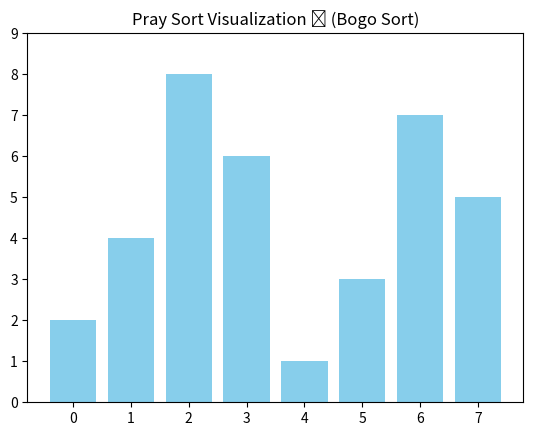

Recreate this plot in Python.
import random
import matplotlib.pyplot as plt
import matplotlib.animation as animation

def is_sorted(data):
    """データが昇順に並んでいるか判定"""
    return all(data[i] <= data[i+1] for i in range(len(data)-1))

def pray_sort(data):
    """祈り（ボゴ）ソートの生成器：1ステップごとにシャッフルしてyield"""
    while not is_sorted(data):
        random.shuffle(data)
        yield data
    yield data  # 最後のソート済み状態

# --- 可視化設定 ---
def visualize_pray_sort():
    n = 8  # 要素数（大きいと祈りが長引きます…）
    data = list(range(1, n+1))
    random.shuffle(data)

    fig, ax = plt.subplots()
    bars = ax.bar(range(len(data)), data, color="skyblue")
    ax.set_title("Pray Sort Visualization 🙏 (Bogo Sort)")
    ax.set_ylim(0, n + 1)

    text = ax.text(0.02, 0.95, "", transform=ax.transAxes)

    def update(data):
        for bar, val in zip(bars, data):
            bar.set_height(val)
        text.set_text(f"Current: {data}")
        return bars

    ani = animation.FuncAnimation(
        fig,
        update,
        frames=pray_sort(data),
        repeat=False,
        blit=False,
        interval=300,  # 速度 (ms)
    )

    plt.show()

if __name__ == "__main__":
    visualize_pray_sort()
